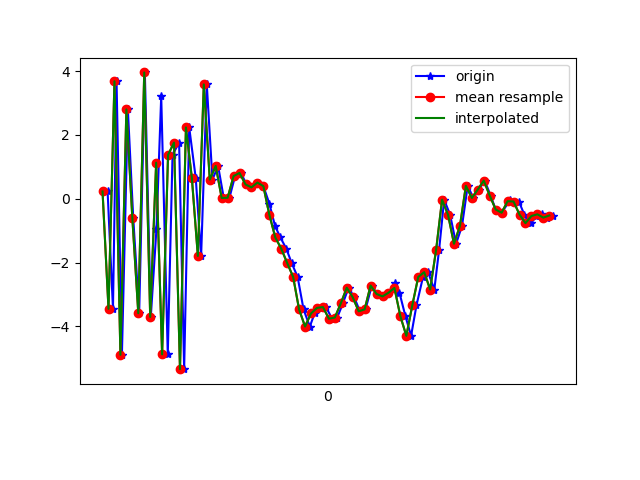

Data behind this chart, as committed beside it:
1617668544777, 364181418433680, 0.2266953, 0.19236362, 9.20503
1617668544795, 364181437664450, -3.451, -0.7609, -8.123
1617668544807, 364181456895220, 3.679, 1.016, 5.65
1617668544825, 364181476125990, -4.891, -0.7497, -0.07963
1617668544845, 364181495356760, 2.797, 0.5949, -4.977
1617668544863, 364181514587530, -0.597, 0.1487, 8.95
1617668544883, 364181533818300, -3.589, -0.2699, -7.983
1617668544902, 364181553049070, 3.955, 1.158, 2.823
1617668544922, 364181572279840, -3.705, -0.3484, 4.345
1617668544941, 364181591510610, -0.954, 0.2935, -8.638
1617668544957, 364181610741380, 3.21, 1.11, 7.022
1617668544979, 364181629972150, -4.878, -0.5605, 0.2654
1617668544995, 364181649202920, 1.374, 0.5812, -7.088
1617668545017, 364181668433690, 1.757, 0.7661, 8.429
1617668545034, 364181687664460, -5.341, -0.6311, -3.017
1617668545051, 364181706895230, 2.233, 0.9507, -5.25
1617668545073, 364181726126000, 0.6388, 0.6688, 9.119
1617668545091, 364181745356770, -1.794, 0.2582, -8.492
1617668545110, 364181764587540, 3.58, 1.323, 5.402
1617668545129, 364181783818310, 0.5977, 0.6647, -0.5303
1617668545148, 364181803049080, 1.026, 0.1067, 3.34
1617668545167, 364181822279850, 0.02234, -0.2541, 2.391
1617668545186, 364181841510620, 0.02835, -0.08735, 3.296
1617668545205, 364181860741390, 0.7083, 0.05031, 4.19
1617668545225, 364181879972160, 0.8068, -0.06397, 4.781
1617668545243, 364181899202930, 0.4465, -0.3595, 5.525
1617668545263, 364181918433700, 0.3536, 0.1577, 5.849
1617668545281, 364181937664470, 0.5051, 0.05659, 5.919
1617668545300, 364181956895240, 0.3916, -0.3456, 5.814
1617668545320, 364181976126010, -0.152, -0.6988, 5.723
1617668545339, 364181995356780, -0.8506, -0.868, 5.381
1617668545357, 364182014587550, -1.214, -0.8854, 4.828
1617668545377, 364182033818320, -1.566, -0.9781, 3.798
1617668545395, 364182053049090, -2.016, -1.081, 2.616
1617668545415, 364182072279860, -2.452, -0.7978, 2.295
1617668545435, 364182091510630, -3.472, -0.7425, 1.661
1617668545456, 364182110741400, -4.006, -0.6716, 0.1038
1617668545472, 364182129972170, -3.596, -0.8897, -1.398
1617668545491, 364182149202940, -3.422, -1.253, -2.207
1617668545510, 364182168433710, -3.395, -0.4982, -2.137
1617668545531, 364182187664480, -3.76, 0.07212, -2.43
1617668545548, 364182206895250, -3.724, 0.09354, -3.084
1617668545567, 364182226126020, -3.279, 0.3151, -4.414
1617668545586, 364182245356790, -2.789, 0.7155, -4.359
1617668545605, 364182264587560, -3.088, 0.9843, -4.301
1617668545624, 364182283818330, -3.528, 0.7202, -4.687
1617668545643, 364182303049100, -3.468, 1.008, -5.321
1617668545664, 364182322279870, -2.721, 1.087, -5.353
1617668545682, 364182341510640, -2.986, 0.9096, -5.082
1617668545700, 364182360741410, -3.061, 1.1, -4.918
1617668545720, 364182379972180, -2.948, 1.041, -4.666
1617668545741, 364182399202950, -2.642, 0.6537, -4.231
1617668545757, 364182418433720, -2.949, 0.239, -3.805
1617668545777, 364182437664490, -3.683, -0.03135, -3.26
1617668545796, 364182456895260, -4.296, -0.0706, -3.222
1617668545814, 364182476126030, -3.344, -0.5782, -3.057
1617668545836, 364182495356800, -2.453, -1.009, -2.458
1617668545853, 364182514587570, -2.303, -1.552, -0.939
1617668545874, 364182533818340, -2.846, -1.664, 0.2365
1617668545890, 364182553049110, -1.604, -1.343, 0.1383
1617668545907, 364182572279880, -0.0336, -1.652, 1.63
... 19 more rows
